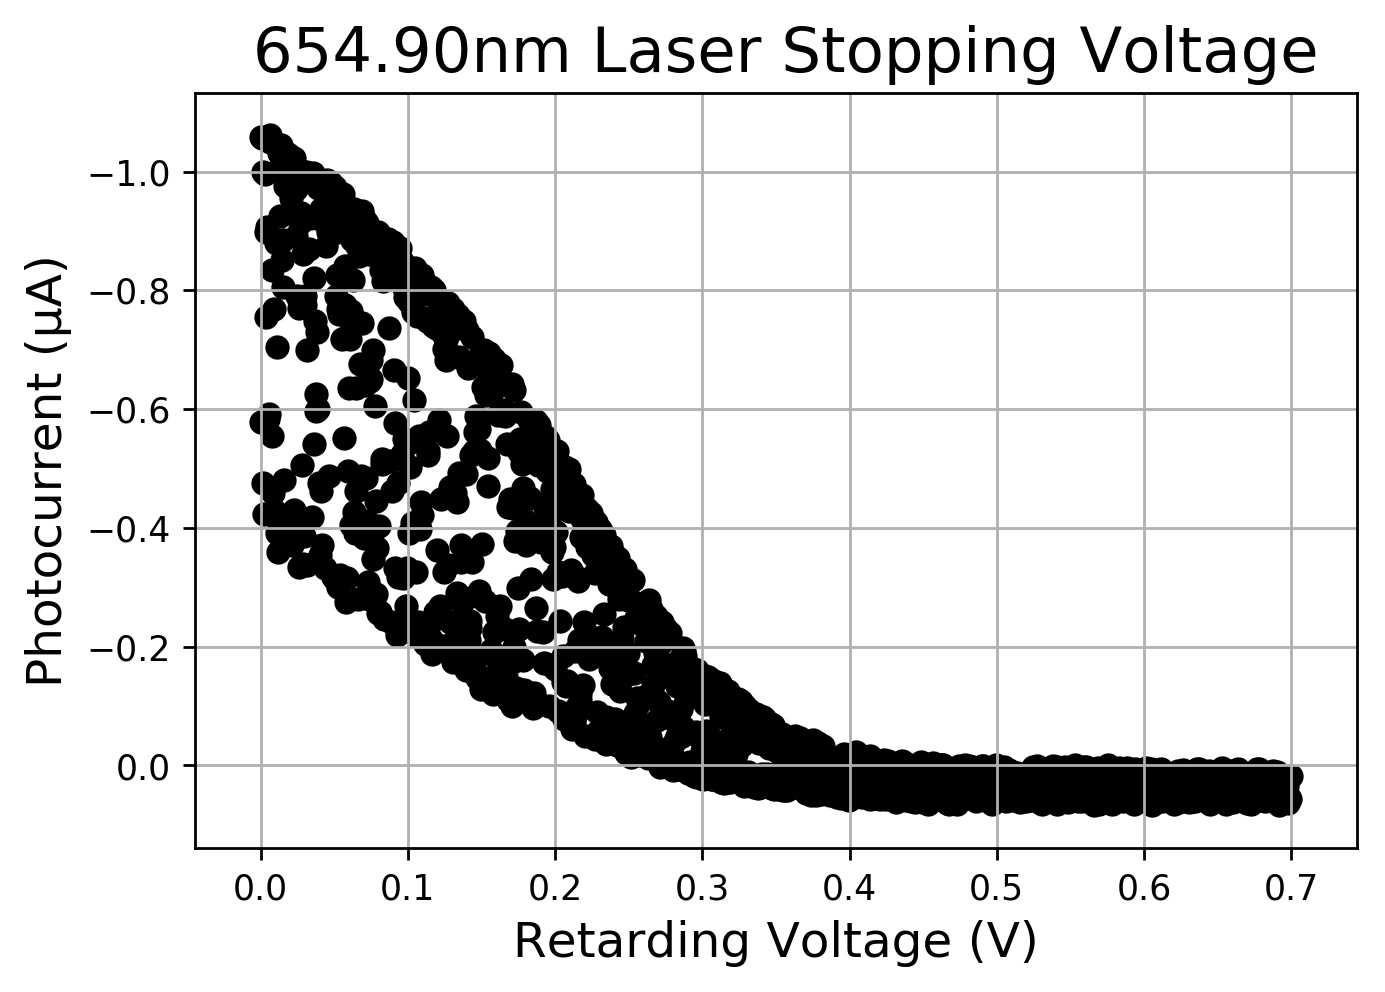

Source data for this figure (header and first rows):
V_r, I_ub, I_b, I_φ
0.0, -0.582, 0.003, -0.579
0.000467, -1.062, 0.003, -1.059
0.000934, -1.06, 0.003, -1.057
0.001401, -1.002, 0.003, -0.999
0.001868, -0.478, 0.003, -0.475
0.002335, -0.427, 0.003, -0.424
0.002802, -0.999, 0.003, -0.996
0.003269, -0.902, 0.003, -0.899
0.003736, -0.758, 0.003, -0.755
0.004203, -0.909, 0.003, -0.906
0.00467, -0.587, 0.003, -0.584
0.005137, -1.059, 0.003, -1.056
0.005604, -0.595, 0.003, -0.592
0.006071, -1.064, 0.003, -1.061
0.006538, -1.052, 0.003, -1.049
0.007005, -1.058, 0.003, -1.055
0.007472, -0.837, 0.003, -0.834
0.007939, -0.558, 0.003, -0.555
0.008406, -0.461, 0.003, -0.458
0.008873, -0.772, 0.003, -0.769
0.00934, -0.429, 0.003, -0.426
0.009807, -0.432, 0.003, -0.429
0.01027, -0.882, 0.003, -0.879
0.01074, -0.394, 0.003, -0.391
0.01121, -0.707, 0.003, -0.704
0.01167, -0.362, 0.003, -0.359
0.01214, -1.007, 0.003, -1.004
0.01261, -1.035, 0.003, -1.032
0.01308, -0.928, 0.003, -0.925
0.01354, -1.048, 0.003, -1.045
0.01401, -0.406, 0.003, -0.403
0.01448, -0.854, 0.003, -0.851
0.01494, -0.888, 0.003, -0.885
0.01541, -0.809, 0.003, -0.806
0.01588, -0.484, 0.003, -0.481
0.01634, -0.978, 0.003, -0.975
0.01681, -1.015, 0.003, -1.012
0.01728, -0.997, 0.003, -0.994
0.01775, -0.98, 0.003, -0.977
0.01821, -0.977, 0.003, -0.974
0.01868, -1.032, 0.003, -1.029
0.01915, -1.03, 0.003, -1.027
0.01961, -1.003, 0.003, -1
0.02008, -1.028, 0.003, -1.025
0.02055, -0.958, 0.003, -0.955
0.02101, -0.375, 0.003, -0.372
0.02148, -0.392, 0.003, -0.389
0.02195, -0.43, 0.003, -0.427
0.02241, -0.433, 0.003, -0.43
0.02288, -1.026, 0.003, -1.023
0.02335, -0.413, 0.003, -0.41
0.02382, -0.894, 0.003, -0.891
0.02428, -0.974, 0.003, -0.971
0.02475, -0.793, 0.003, -0.79
0.02522, -1.008, 0.003, -1.005
0.02568, -0.773, 0.003, -0.77
0.02615, -0.338, 0.003, -0.335
0.02662, -0.917, 0.003, -0.914
0.02708, -0.933, 0.003, -0.93
0.02755, -0.995, 0.003, -0.992
... 1,440 more rows
